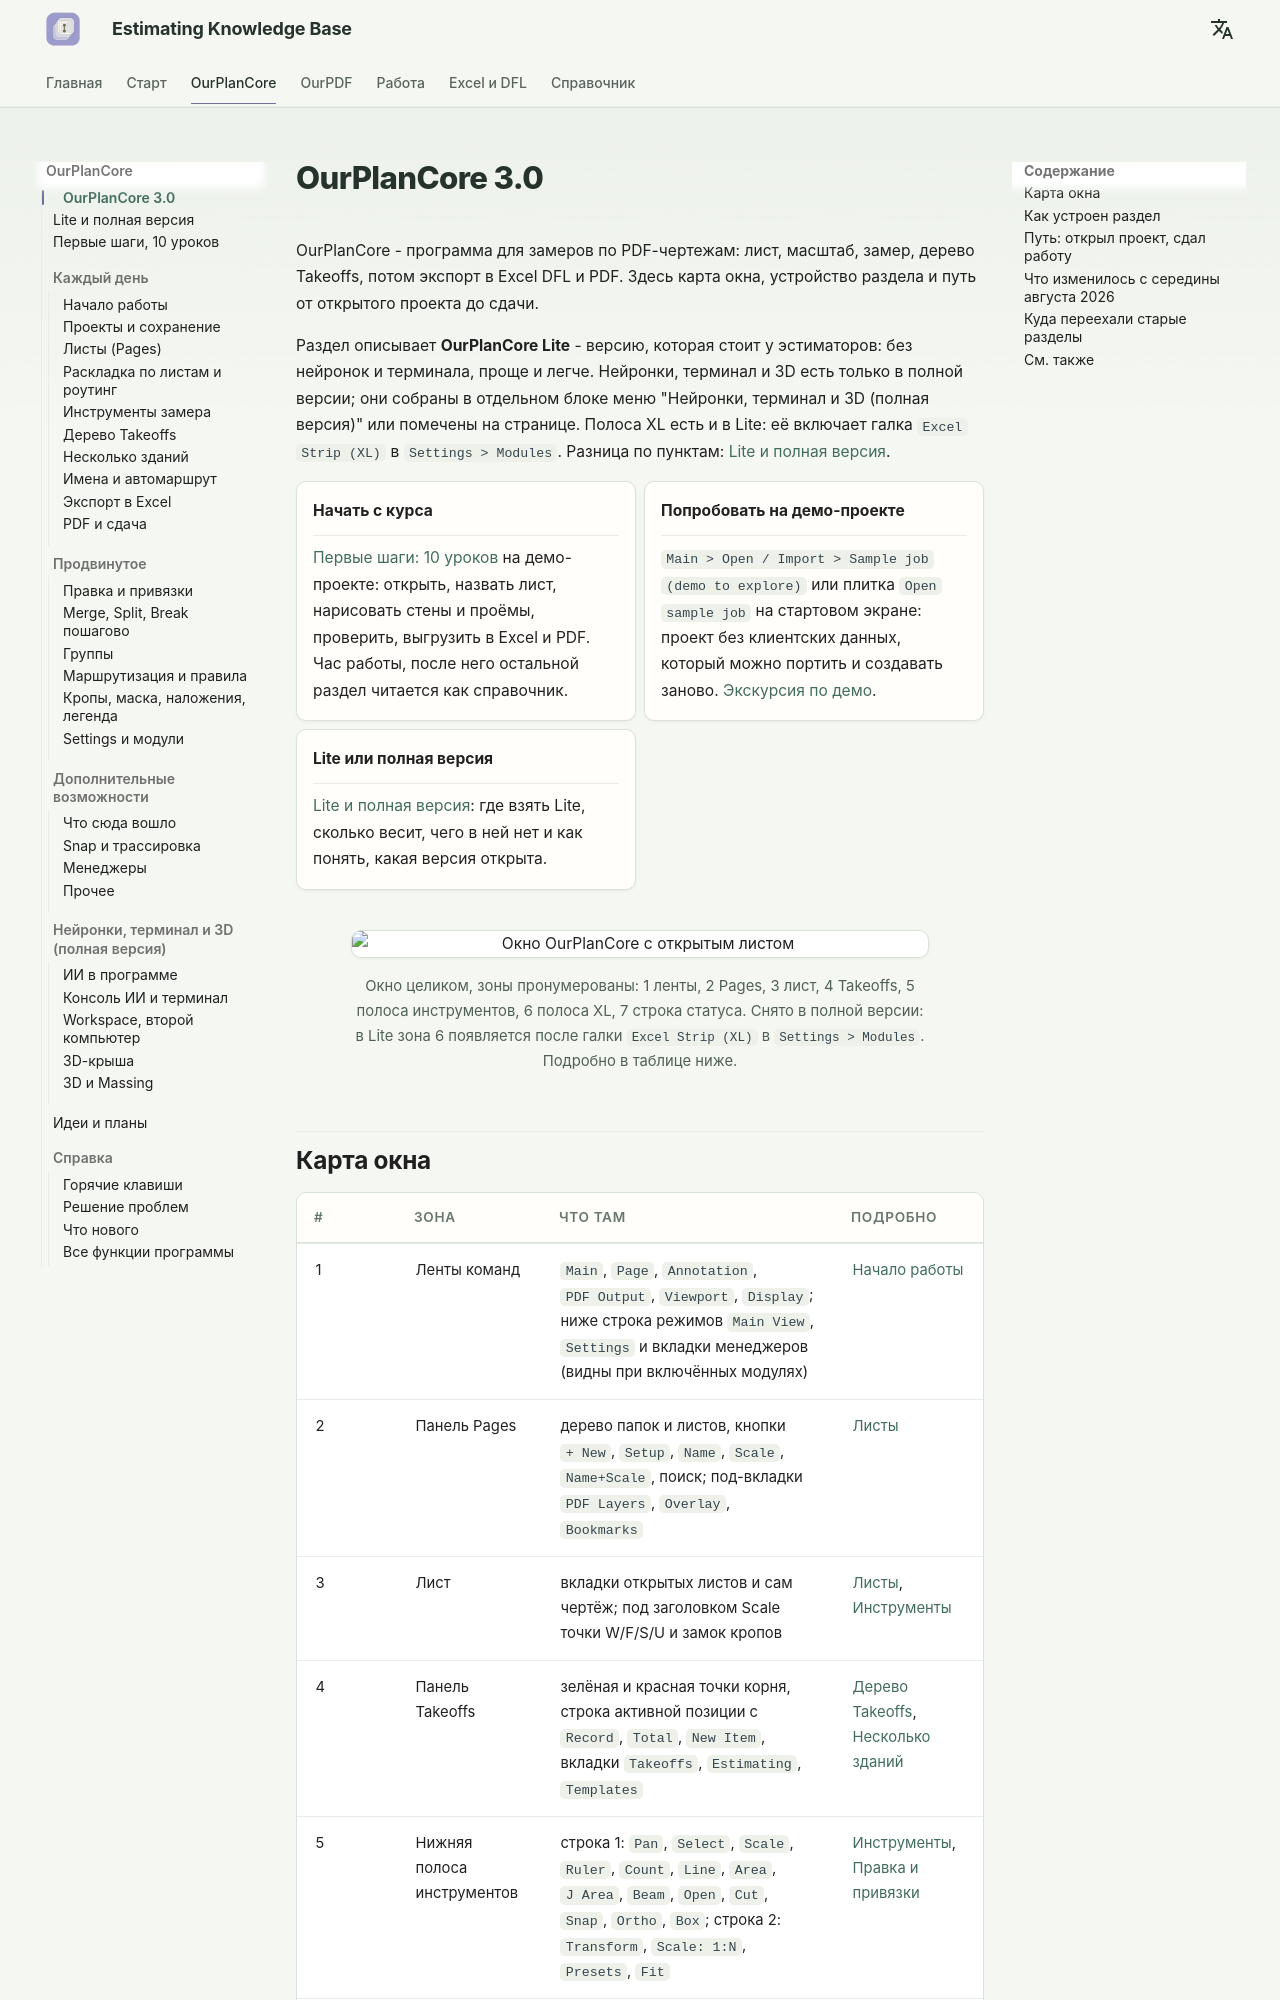

repository: artrmiys/knowledge-base · page: reference/ourplanecore/index.html · generator: mkdocs

# OurPlanCore 3.0

OurPlanCore - программа для замеров по PDF-чертежам: лист, масштаб, замер, дерево Takeoffs, потом экспорт в Excel DFL и PDF. Здесь карта окна, устройство раздела и путь от открытого проекта до сдачи.

Раздел описывает **OurPlanCore Lite** - версию, которая стоит у эстиматоров: без нейронок и терминала, проще и легче. Нейронки, терминал и 3D есть только в полной версии; они собраны в отдельном блоке меню "Нейронки, терминал и 3D (полная версия)" или помечены на странице. Полоса XL есть и в Lite: её включает галка `Excel Strip (XL)` в `Settings > Modules`. Разница по пунктам: [Lite и полная версия](ourplancore-lite.md).

<div class="grid cards" markdown>

-   **Начать с курса**

    ---

    [Первые шаги: 10 уроков](ourplancore-course.md) на демо-проекте: открыть, назвать лист, нарисовать стены и проёмы, проверить, выгрузить в Excel и PDF. Час работы, после него остальной раздел читается как справочник.

-   **Попробовать на демо-проекте**

    ---

    `Main > Open / Import > Sample job (demo to explore)` или плитка `Open sample job` на стартовом экране: проект без клиентских данных, который можно портить и создавать заново. [Экскурсия по демо](ourplancore-start.md#demo).

-   **Lite или полная версия**

    ---

    [Lite и полная версия](ourplancore-lite.md): где взять Lite, сколько весит, чего в ней нет и как понять, какая версия открыта.

</div>

<figure markdown>
  ![Окно OurPlanCore с открытым листом](../assets/images/ourplancore/v3/window-map.png)
  <figcaption markdown="span">Окно целиком, зоны пронумерованы: 1 ленты, 2 Pages, 3 лист, 4 Takeoffs, 5 полоса инструментов, 6 полоса XL, 7 строка статуса. Снято в полной версии: в Lite зона 6 появляется после галки `Excel Strip (XL)` в `Settings > Modules`. Подробно в таблице ниже.</figcaption>
</figure>
